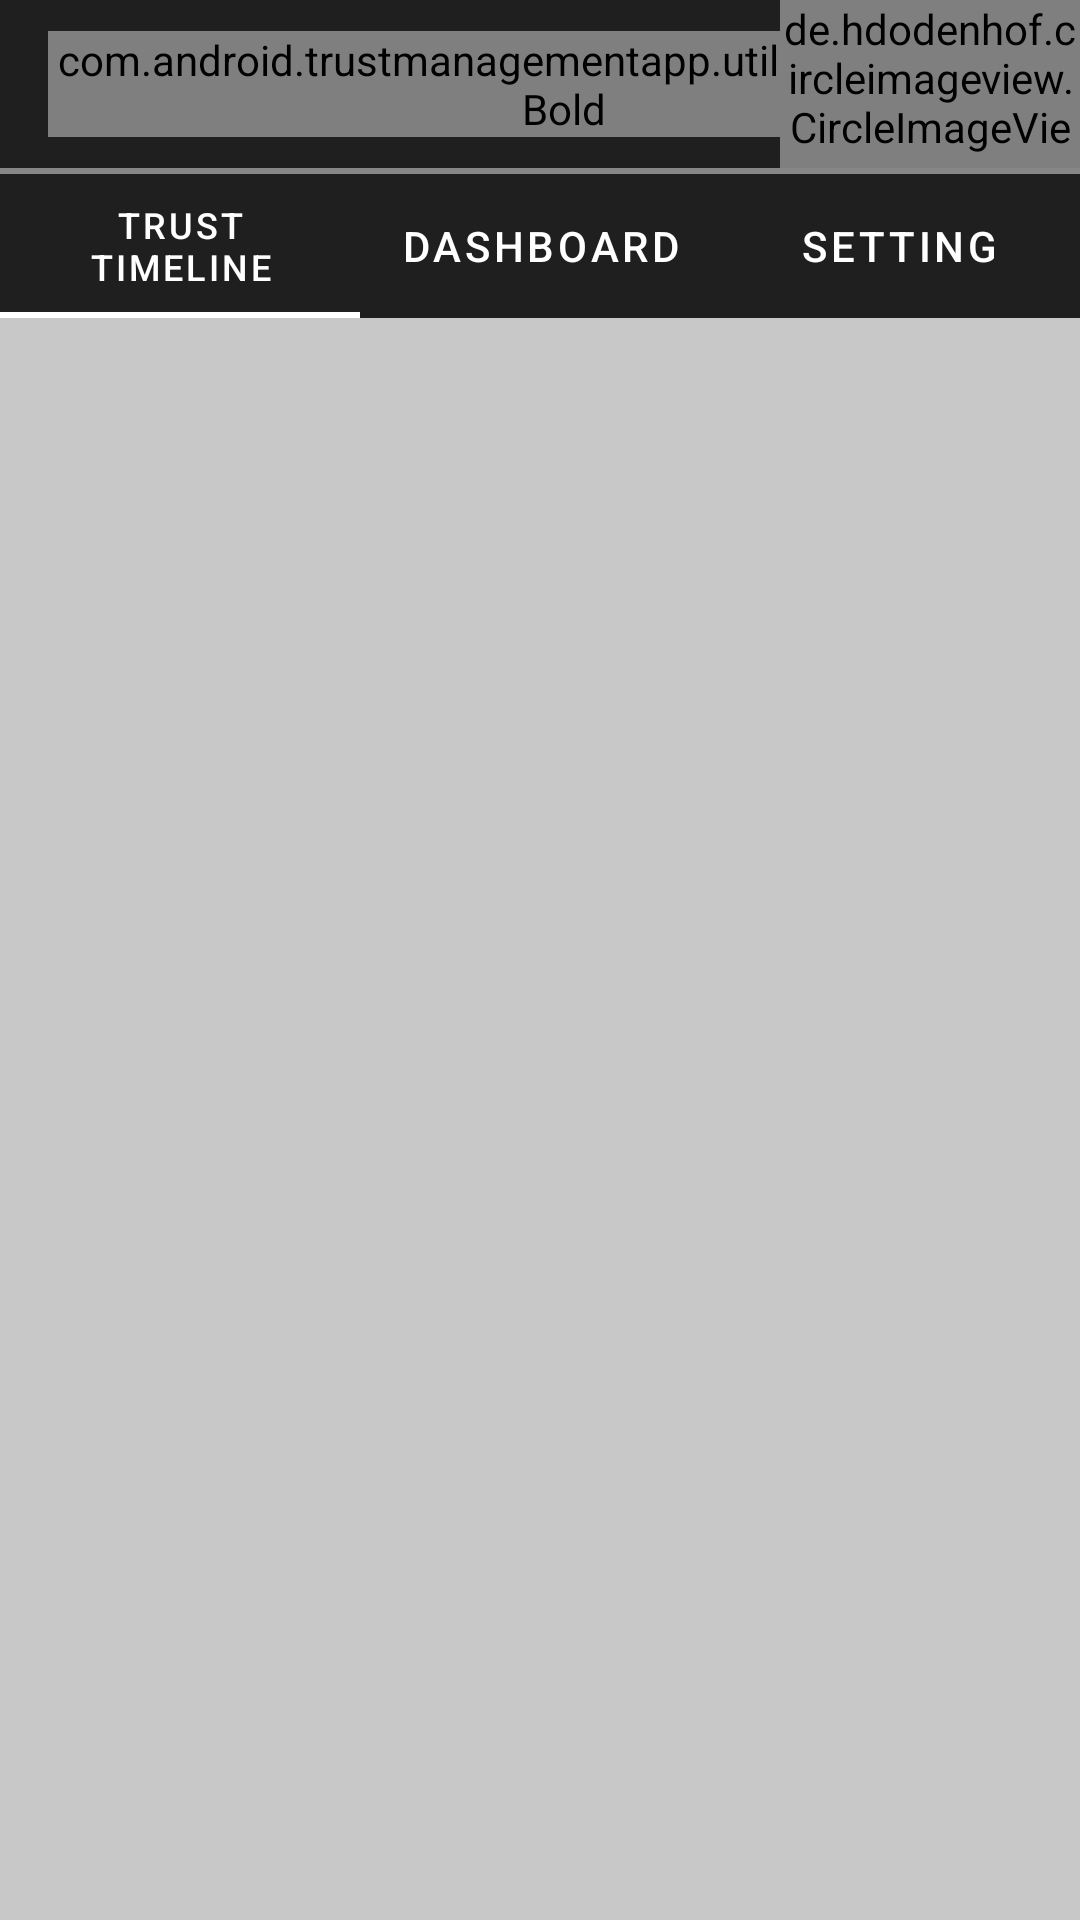

Here is an Android app screen rendered from its layout file. Give the layout XML and the strings, colors and styles it references.
<!-- AndroidManifest.xml: activity theme Theme.TrustManagementApp.NoActionBar -->
<!-- res/layout/activity_main.xml -->
<?xml version="1.0" encoding="utf-8"?>
<LinearLayout xmlns:android="http://schemas.android.com/apk/res/android"
    xmlns:app="http://schemas.android.com/apk/res-auto"
    xmlns:tools="http://schemas.android.com/tools"
    android:layout_width="match_parent"
    android:layout_height="match_parent"
    android:orientation="vertical"
    tools:context=".activities.MainActivity"
    android:background="@color/cardview_shadow_start_color">

    <com.google.android.material.appbar.AppBarLayout
        android:layout_width="match_parent"
        android:layout_height="wrap_content"
        android:theme="@style/Theme.TrustManagementApp.AppBarOverlay">

        <androidx.appcompat.widget.Toolbar
            android:id="@+id/toolbar_main_fragment"
            android:layout_width="match_parent"
            android:layout_height="?attr/actionBarSize"
            android:layout_weight="1"
            android:background="@color/bar_color"
            app:layout_scrollFlags="scroll|enterAlways"
            app:popupTheme="@style/Theme.TrustManagementApp.AppBarOverlay" >

            <com.android.trustmanagementapp.utils.MSPTextViewBold
                android:id="@+id/toolbar_text_guest_main"
                android:layout_width="wrap_content"
                android:layout_height="wrap_content"
                tools:text="YOUR GROUP"
                android:textColor="@color/white"
                android:layout_gravity="start"
                android:textSize="20sp"/>

            <de.hdodenhof.circleimageview.CircleImageView
                android:layout_width="100dp"
                android:layout_height="wrap_content"
                android:src="@drawable/ic_user_placeholder"
                android:layout_gravity="end"
                android:id="@+id/iv_member_image_frag"

                />

        </androidx.appcompat.widget.Toolbar>

    </com.google.android.material.appbar.AppBarLayout>

    <View
        android:id="@+id/prod_view_divider"
        android:layout_width="match_parent"
        android:layout_height="2dp"
        android:background="@color/colorDarkGrey"
        app:layout_constraintBottom_toBottomOf="parent"
        />

    <com.google.android.material.tabs.TabLayout
        android:id="@+id/tabs"
        android:layout_width="match_parent"
        android:layout_height="wrap_content"
        app:tabIndicatorColor="@color/white"
        android:background="@color/bar_color"
        app:tabTextColor="@color/white">

        <com.google.android.material.tabs.TabItem
            android:id="@+id/timeline_tab"
            android:layout_width="wrap_content"
            android:layout_height="wrap_content"
            android:text="@string/timeline"/>

        <com.google.android.material.tabs.TabItem
            android:id="@+id/dashboard_chat"
            android:layout_width="wrap_content"
            android:layout_height="wrap_content"
            android:text="@string/dashboard"/>

        <com.google.android.material.tabs.TabItem
            android:id="@+id/setting_tab"
            android:layout_width="wrap_content"
            android:layout_height="wrap_content"
            android:text="@string/setting"
            />

    </com.google.android.material.tabs.TabLayout>

    <androidx.viewpager2.widget.ViewPager2
        android:id="@+id/container"
        android:layout_width="match_parent"
        android:layout_height="match_parent"
        android:layout_marginTop="8dp"
        android:layout_marginBottom="8dp"
        android:fillViewport="true"
        android:scrollbars="none"
        app:layout_behavior="@string/appbar_scrolling_view_behavior">

    </androidx.viewpager2.widget.ViewPager2>


</LinearLayout>
<!-- resources referenced by this layout -->
<resources>
  <color name="bar_color">#1f1f1f</color>
  <color name="colorDarkGrey">#878787</color>
  <color name="white">#FFFFFFFF</color>
  <string name="dashboard">DashBoard</string>
  <string name="setting">Setting</string>
  <string name="timeline">TRUST TIMELINE</string>
  <style name="Theme.TrustManagementApp.AppBarOverlay" parent="ThemeOverlay.AppCompat.Dark.ActionBar" />
  <style name="Theme.TrustManagementApp.NoActionBar">
          <item name="windowActionBar">false</item>
          <item name="windowNoTitle">true</item>
      </style>
</resources>
